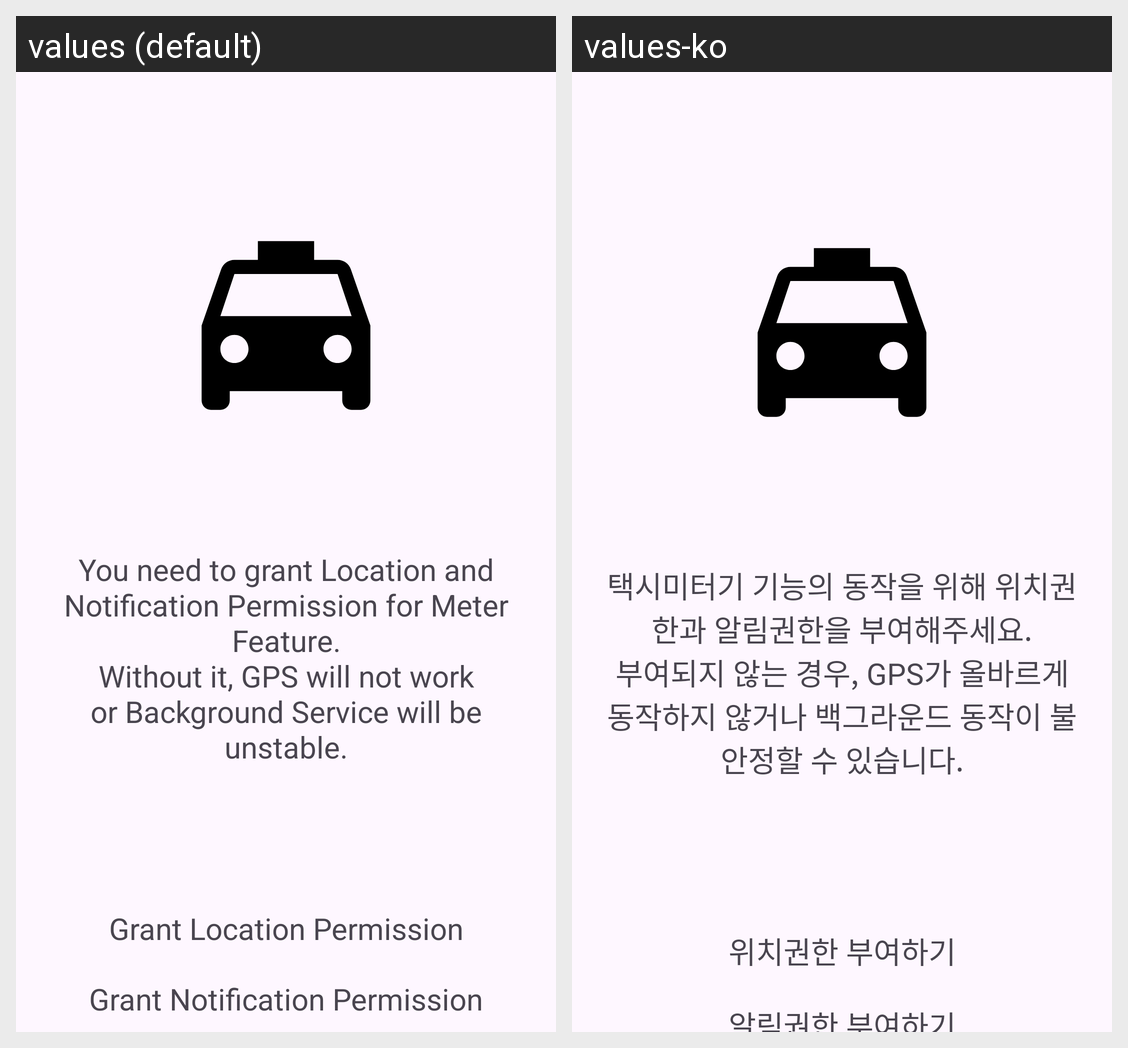

This grid shows one Android layout under two languages. Give, for every string resource on the screen, its name, the default text and each shown locale's text.
Android screen res/layout/fragment_welcome_permisson.xml rendered under 2 locales, left to right: values (default), values-ko. Device: Nexus 5 (rendered at 1080×1920; each locale shown at half size, 540×960, under a caption strip naming it); theme Theme.TaxiMeter.
Strings drawn on this screen, with the default value and each locale's value (text and hints the layout hard-codes, and strings that could not be matched under every locale, appear in the picture but are not listed):

tv_welcome_permission_info
  values: You need to grant Location and Notification Permission for Meter Feature.
      Without it, GPS will not work or Background Service will be unstable.
  values-ko: 택시미터기 기능의 동작을 위해 위치권한과 알림권한을 부여해주세요.
      부여되지 않는 경우, GPS가 올바르게 동작하지 않거나 백그라운드 동작이 불안정할 수 있습니다.

tv_welcome_permission_grant_location
  values: Grant Location Permission
  values-ko: 위치권한 부여하기

tv_welcome_permission_grant_notification
  values: Grant Notification Permission
  values-ko: 알림권한 부여하기
